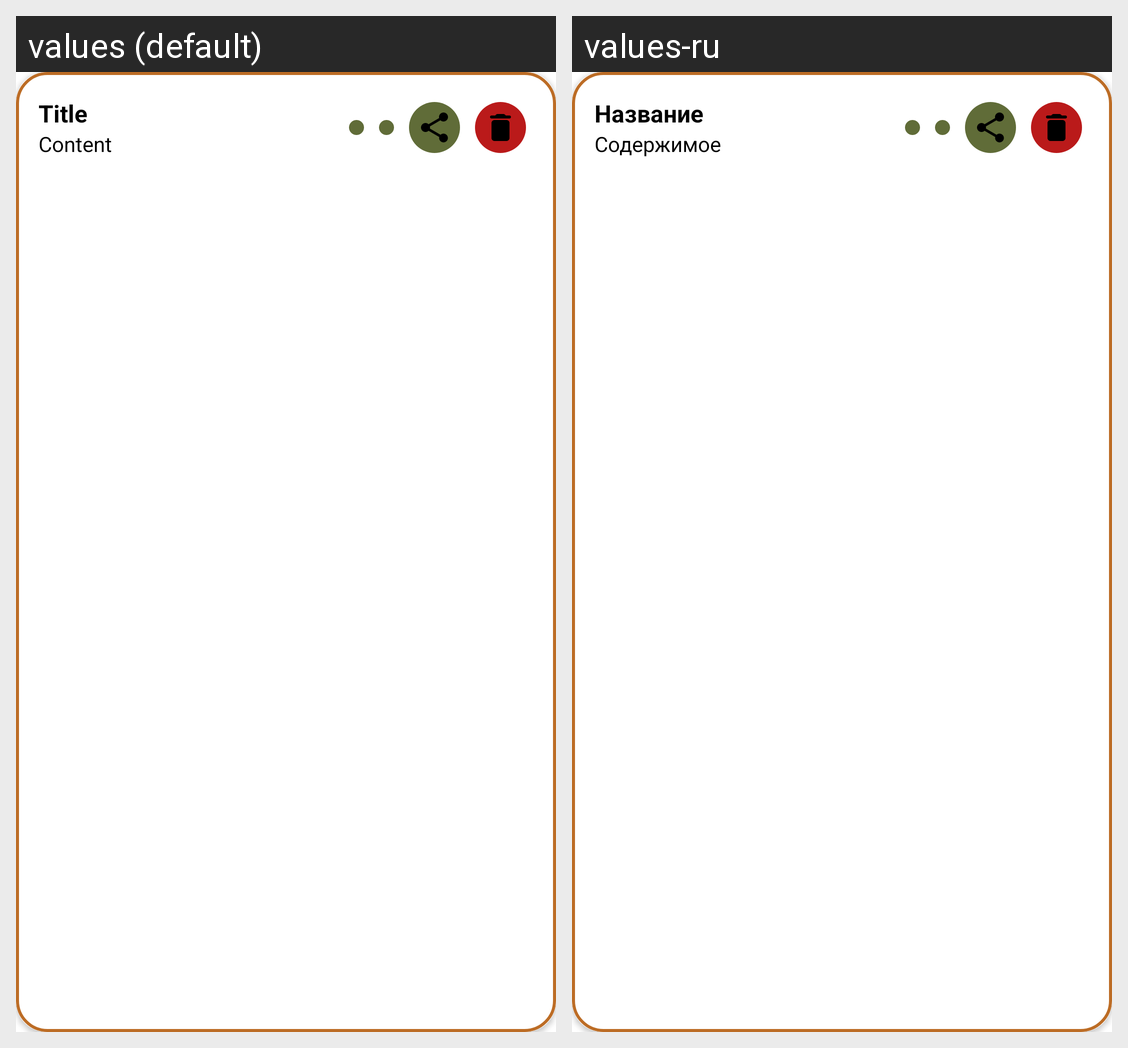

Locale-by-locale string values for the Android screen shown in this grid:
Android screen res/layout/view_note_single.xml rendered under 2 locales, left to right: values (default), values-ru. Device: Nexus 5 (rendered at 1080×1920; each locale shown at half size, 540×960, under a caption strip naming it); theme Theme.BlockNote.
Strings drawn on this screen, with the default value and each locale's value (text and hints the layout hard-codes, and strings that could not be matched under every locale, appear in the picture but are not listed):

note_title
  values: Title
  values-ru: Название

note_content
  values: Content
  values-ru: Содержимое
